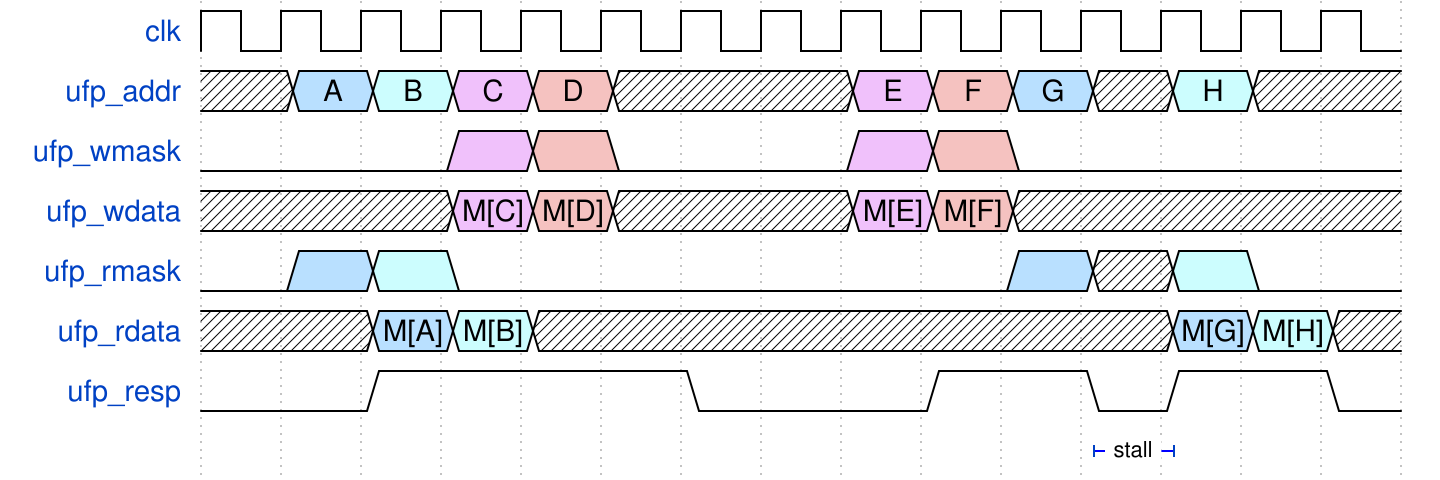

Write the WaveDrom specification (WaveJSON) that draws this timing diagram.

{signal:
  [
    {name: "clk"      , wave: "p.............."},
    {name: "ufp_addr" , wave: "x5689x..895x6x.", data: ["A", "B", "C", "D", "E", "F", "G", "H"]},
    {name: "ufp_wmask", wave: "0..890..890...."},
    {name: "ufp_wdata", wave: "x..89x..89x....", data: ["M[C]", "M[D]", "M[E]", "M[F]"]},
    {name: "ufp_rmask", wave: "0560......5x60."},
    {name: "ufp_rdata", wave: "x.56x.......56x", data: ["M[A]", "M[B]", "M[G]", "M[H]"]},
    {name: "ufp_resp" , wave: "0.1...0..1.01.0"},
    {                   node: "...........XY.."}
  ],
  edge:["X+Y stall"],
  config: { hscale: 1 }
}
